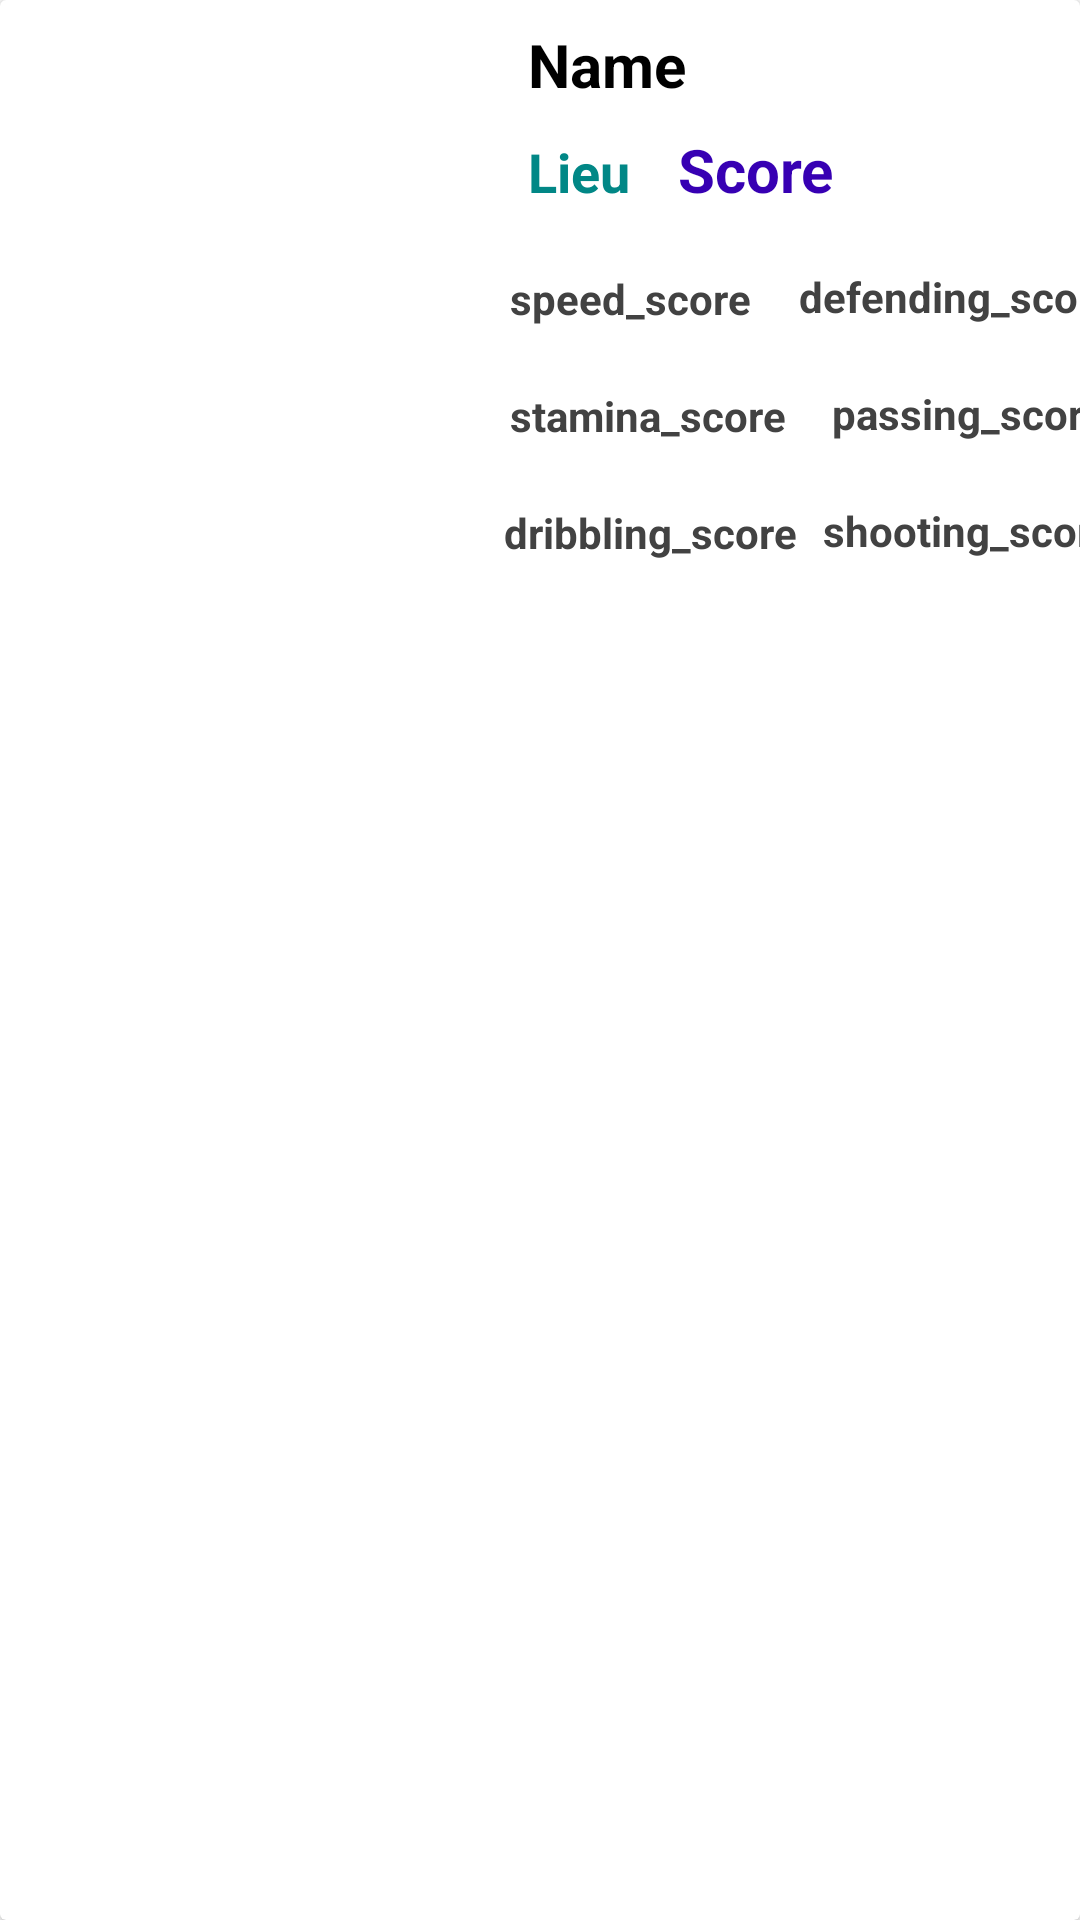

Reconstruct the res/layout file that produces this screen, plus the resources it refers to.
<!-- AndroidManifest.xml: application theme Theme.ListOfPlayers -->
<!-- res/layout/item.xml -->
<?xml version="1.0" encoding="utf-8"?>
<androidx.constraintlayout.widget.ConstraintLayout xmlns:android="http://schemas.android.com/apk/res/android"
    xmlns:app="http://schemas.android.com/apk/res-auto"
    xmlns:tools="http://schemas.android.com/tools"
    android:layout_width="match_parent"
    android:layout_margin="5dp"
    android:id="@+id/main_layout"
    android:layout_height="wrap_content">

    <androidx.cardview.widget.CardView
        android:layout_width="match_parent"
        android:layout_height="match_parent"
        app:layout_constraintEnd_toEndOf="parent"
        app:layout_constraintHorizontal_bias="0.5"
        app:layout_constraintStart_toStartOf="parent"
        app:layout_constraintTop_toTopOf="parent">

        <androidx.constraintlayout.widget.ConstraintLayout
            android:layout_width="match_parent"
            android:layout_height="match_parent">

            <ImageView
                android:id="@+id/imageview"
                android:layout_width="160dp"
                android:layout_height="200dp"
                android:scaleType="centerCrop"
                app:layout_constraintStart_toStartOf="parent"
                app:layout_constraintTop_toTopOf="parent" />

            <TextView
                android:id="@+id/name_tv"
                android:layout_width="180dp"
                android:layout_height="wrap_content"
                android:layout_marginStart="16dp"
                android:layout_marginTop="8dp"
                android:text="Name"
                android:textColor="@color/black"
                android:textSize="20sp"
                android:textStyle="bold"
                app:layout_constraintStart_toEndOf="@+id/imageview"
                app:layout_constraintTop_toTopOf="parent" />

            <TextView
                android:id="@+id/score_tv"
                android:layout_width="wrap_content"
                android:layout_height="wrap_content"
                android:layout_marginTop="8dp"
                android:layout_marginStart="16dp"
                android:text="Score"
                android:textColor="@color/design_default_color_primary_variant"
                android:textSize="20sp"
                android:textStyle="bold"
                app:layout_constraintStart_toEndOf="@+id/lieu_tv"
                app:layout_constraintTop_toBottomOf="@+id/name_tv" />

            <TextView
                android:id="@+id/lieu_tv"
                android:layout_width="wrap_content"
                android:layout_height="wrap_content"
                android:layout_marginTop="10dp"
                android:layout_marginStart="16dp"
                android:text="Lieu"
                android:textColor="@color/teal_700"
                android:textSize="18sp"
                android:textStyle="bold"
                app:layout_constraintStart_toEndOf="@+id/imageview"
                app:layout_constraintTop_toBottomOf="@+id/name_tv" />

            <TextView
                android:id="@+id/speed_score_tv"
                android:layout_width="wrap_content"
                android:layout_height="wrap_content"
                android:layout_marginStart="10dp"
                android:layout_marginTop="20dp"
                android:text="speed_score"
                android:textColor="@color/cardview_dark_background"
                android:textSize="14sp"
                android:textStyle="bold"
                app:layout_constraintStart_toEndOf="@+id/imageview"
                app:layout_constraintTop_toBottomOf="@+id/score_tv" />

            <TextView
                android:id="@+id/stamina_score_tv"
                android:layout_width="wrap_content"
                android:layout_height="wrap_content"
                android:layout_marginStart="10dp"
                android:layout_marginTop="20dp"
                android:text="stamina_score"
                android:textColor="@color/cardview_dark_background"
                android:textSize="14sp"
                android:textStyle="bold"
                app:layout_constraintStart_toEndOf="@+id/imageview"
                app:layout_constraintTop_toBottomOf="@+id/speed_score_tv" />


            <TextView
                android:id="@+id/dribbling_score_tv"
                android:layout_width="wrap_content"
                android:layout_height="wrap_content"
                android:layout_marginStart="8dp"
                android:layout_marginTop="20dp"
                android:layout_marginBottom="10dp"
                android:text="dribbling_score"
                android:textColor="@color/cardview_dark_background"
                android:textSize="14sp"
                android:textStyle="bold"
                app:layout_constraintStart_toEndOf="@+id/imageview"
                app:layout_constraintTop_toBottomOf="@+id/stamina_score_tv" />

            <TextView
                android:id="@+id/defending_score_tv"
                android:layout_width="wrap_content"
                android:layout_height="wrap_content"
                android:layout_marginStart="28dp"
                android:layout_marginTop="20dp"
                android:text="defending_score"
                android:textColor="@color/cardview_dark_background"
                android:textSize="14sp"
                android:textStyle="bold"
                app:layout_constraintEnd_toEndOf="parent"
                app:layout_constraintStart_toEndOf="@+id/speed_score_tv"
                app:layout_constraintTop_toBottomOf="@+id/lieu_tv" />

            <TextView
                android:id="@+id/passing_score_tv"
                android:layout_width="wrap_content"
                android:layout_height="wrap_content"
                android:layout_marginStart="24dp"
                android:layout_marginTop="20dp"
                android:text="passing_score"
                android:textColor="@color/cardview_dark_background"
                android:textSize="14sp"
                android:textStyle="bold"
                app:layout_constraintEnd_toEndOf="parent"
                app:layout_constraintStart_toEndOf="@+id/stamina_score_tv"
                app:layout_constraintTop_toBottomOf="@+id/defending_score_tv" />

            <TextView
                android:id="@+id/shooting_score_tv"
                android:layout_width="wrap_content"
                android:layout_height="wrap_content"
                android:layout_marginStart="20dp"
                android:layout_marginTop="20dp"
                android:layout_marginBottom="10dp"
                android:text="shooting_score"
                android:textColor="@color/cardview_dark_background"
                android:textSize="14sp"
                android:textStyle="bold"
                app:layout_constraintEnd_toEndOf="parent"
                app:layout_constraintStart_toEndOf="@+id/dribbling_score_tv"
                app:layout_constraintTop_toBottomOf="@+id/passing_score_tv" />

        </androidx.constraintlayout.widget.ConstraintLayout>

    </androidx.cardview.widget.CardView>

</androidx.constraintlayout.widget.ConstraintLayout>
<!-- resources referenced by this layout -->
<resources>
  <style name="Theme.ListOfPlayers" parent="Theme.MaterialComponents.DayNight.DarkActionBar">
          
          <item name="colorPrimary">@color/purple_500</item>
          <item name="colorPrimaryVariant">@color/purple_700</item>
          <item name="colorOnPrimary">@color/white</item>
          
          <item name="colorSecondary">@color/teal_200</item>
          <item name="colorSecondaryVariant">@color/teal_700</item>
          <item name="colorOnSecondary">@color/black</item>
          
          <item name="android:statusBarColor" tools:targetApi="l">?attr/colorPrimaryVariant</item>
          
      </style>
  <!-- not gathered from this repository: default colours our renderer supplied (Android Studio template values) -->
  <color name="purple_500">#FF6200EE</color>
  <color name="purple_700">#FF3700B3</color>
  <color name="teal_200">#FF03DAC5</color>
  <color name="teal_700">#FF018786</color>
  <color name="black">#FF000000</color>
  <color name="white">#FFFFFFFF</color>
</resources>
